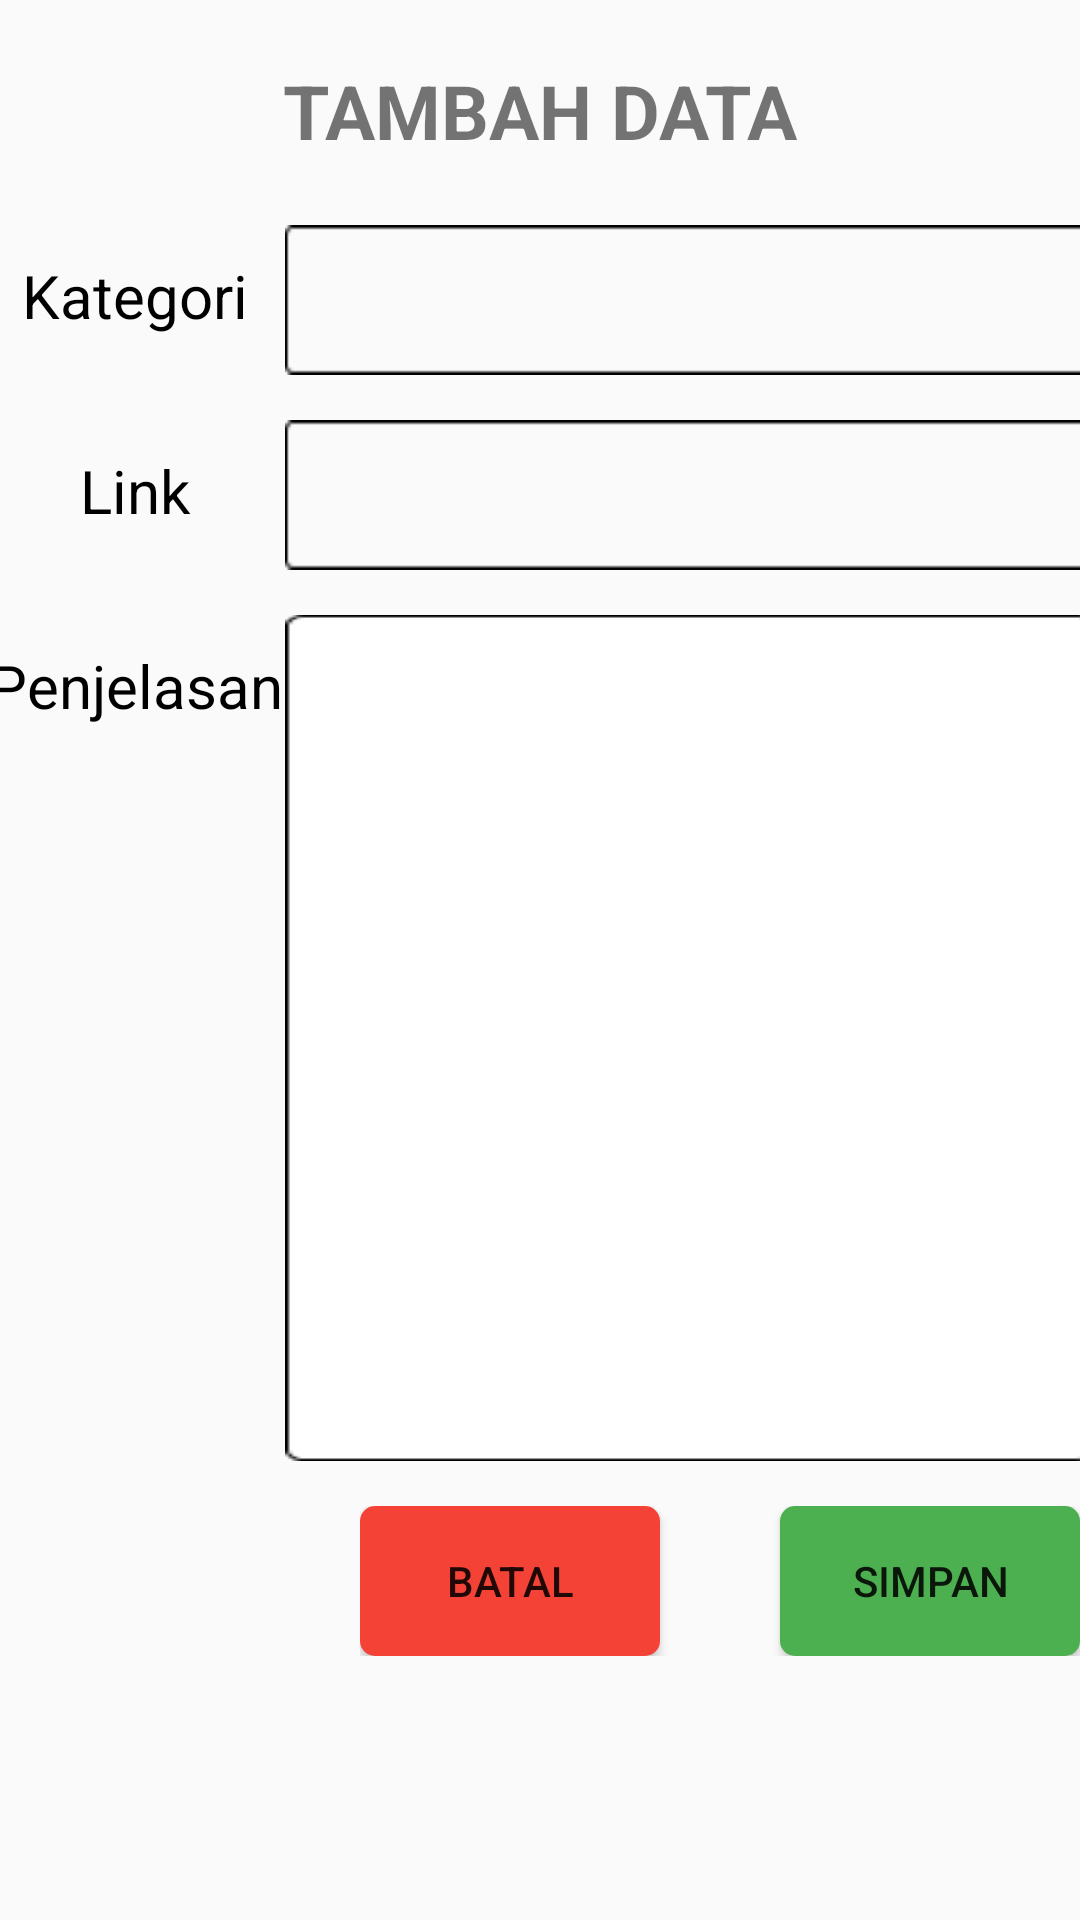

This screen was rendered from an Android layout file. Write that file and the resources it references.
<!-- AndroidManifest.xml: application theme Theme.DoaAgamaHindu -->
<!-- res/layout/activity_tambah_data.xml -->
<?xml version="1.0" encoding="utf-8"?>
<LinearLayout
    xmlns:android="http://schemas.android.com/apk/res/android"
    android:layout_width="match_parent"
    android:orientation="vertical"
    android:layout_height="match_parent">
    
    <TextView
        android:layout_width="wrap_content"
        android:layout_height="40dp"
        android:textAllCaps="true"
        android:textStyle="bold"
        android:textSize="25sp"
        android:layout_marginTop="20dp"
        android:layout_gravity="center"
        android:text="tambah data"/>

    <LinearLayout
        android:layout_width="370dp"
        android:layout_height="50dp"
        android:layout_gravity="center"
        android:layout_marginTop="15dp">

        <TextView
            android:layout_width="100dp"
            android:layout_height="match_parent"
            android:text="Kategori"
            android:textSize="20dp"
            android:textColor="@color/black"
            android:layout_marginTop="10dp"
            android:textAlignment="center">

        </TextView>

        <EditText
            android:id="@+id/et_kategori"
            android:layout_width="match_parent"
            android:layout_height="match_parent"
            android:hint=""
            android:background="@drawable/radius"
            android:inputType="text"
            android:textAlignment="center"
            android:textColorHint="@color/black"/>

    </LinearLayout>

    <LinearLayout
        android:layout_width="370dp"
        android:layout_height="50dp"
        android:layout_gravity="center"
        android:layout_marginTop="15dp">

        <TextView
            android:layout_width="100dp"
            android:layout_height="match_parent"
            android:text="Link"
            android:textSize="20dp"
            android:textColor="@color/black"
            android:layout_marginTop="10dp"
            android:textAlignment="center">

        </TextView>

        <EditText
            android:id="@+id/et_addlink"
            android:layout_width="match_parent"
            android:layout_height="match_parent"
            android:hint=""
            android:background="@drawable/radius"
            android:inputType="text"
            android:textAlignment="center"
            android:textColorHint="@color/black"/>

    </LinearLayout>

    <LinearLayout
        android:layout_width="370dp"
        android:layout_height="282dp"
        android:layout_gravity="center"
        android:layout_marginTop="15dp">

        <TextView
            android:layout_width="100dp"
            android:layout_height="match_parent"
            android:layout_marginTop="10dp"
            android:text="Penjelasan"
            android:textAlignment="center"
            android:textColor="@color/black"
            android:textSize="20dp">

        </TextView>

        <EditText
            android:id="@+id/et_addpenjelasan"
            android:layout_width="match_parent"
            android:layout_height="match_parent"
            android:background="@drawable/rectangel"
            android:hint=""
            android:inputType="text"
            android:textAlignment="center"
            android:textColorHint="@color/black" />

    </LinearLayout>
    <LinearLayout
        android:layout_width="match_parent"
        android:layout_height="50dp"
        android:layout_marginLeft="120dp"
        android:layout_marginTop="15dp"
        android:orientation="horizontal">
        <Button
            android:id="@+id/btn_batal"
            android:layout_width="100dp"
            android:layout_height="50dp"
            android:background="@drawable/ic_bg_merah"
            android:text="Batal"/>
        <Button
            android:id="@+id/btn_simpan"
            android:layout_width="100dp"
            android:layout_height="50dp"
            android:layout_marginLeft="40dp"
            android:background="@drawable/ic_bg_ijoradius"
            android:text="simpan"/>
    </LinearLayout>
</LinearLayout>
<!-- resources referenced by this layout -->
<resources>
  <color name="black">#FF000000</color>
  <!-- drawable ic_bg_ijoradius (drawable-v24) -->
  <?xml version="1.0" encoding="utf-8"?>
  <shape xmlns:android="http://schemas.android.com/apk/res/android"
      android:shape="rectangle">
      <corners android:radius="5dp"/>
      <gradient
          android:angle="0"
          android:endColor="#4CAF50"
          android:startColor="#4CAF50"
          android:type="linear">
      </gradient>
  </shape>
  <!-- drawable ic_bg_merah (drawable-v24) -->
  <?xml version="1.0" encoding="utf-8"?>
  <shape xmlns:android="http://schemas.android.com/apk/res/android"
      android:shape="rectangle">
      <corners android:radius="5dp"/>
      <gradient
          android:angle="0"
          android:endColor="#F44336"
          android:startColor="#F44336"
          android:type="linear">
      </gradient>
  </shape>
  <!-- drawable radius: png bitmap (drawable-v24, 376 bytes) -->
  <!-- drawable rectangel: png bitmap (drawable-v24, 1360 bytes) -->
  <style name="Theme.DoaAgamaHindu" parent="Theme.AppCompat.Light.NoActionBar">
          
          <item name="colorPrimary">@color/purple_500</item>
          <item name="colorPrimaryVariant">@color/purple_700</item>
          <item name="colorOnPrimary">@color/white</item>
          
          <item name="colorSecondary">@color/teal_200</item>
          <item name="colorSecondaryVariant">@color/teal_700</item>
          <item name="colorOnSecondary">@color/black</item>
          
          <item name="android:statusBarColor" tools:targetApi="l">?attr/colorPrimaryVariant</item>
          
      </style>
  <color name="purple_500">#FF6200EE</color>
  <color name="purple_700">#FF3700B3</color>
  <color name="white">#FFFFFFFF</color>
  <color name="teal_200">#FF03DAC5</color>
  <color name="teal_700">#FF018786</color>
</resources>
